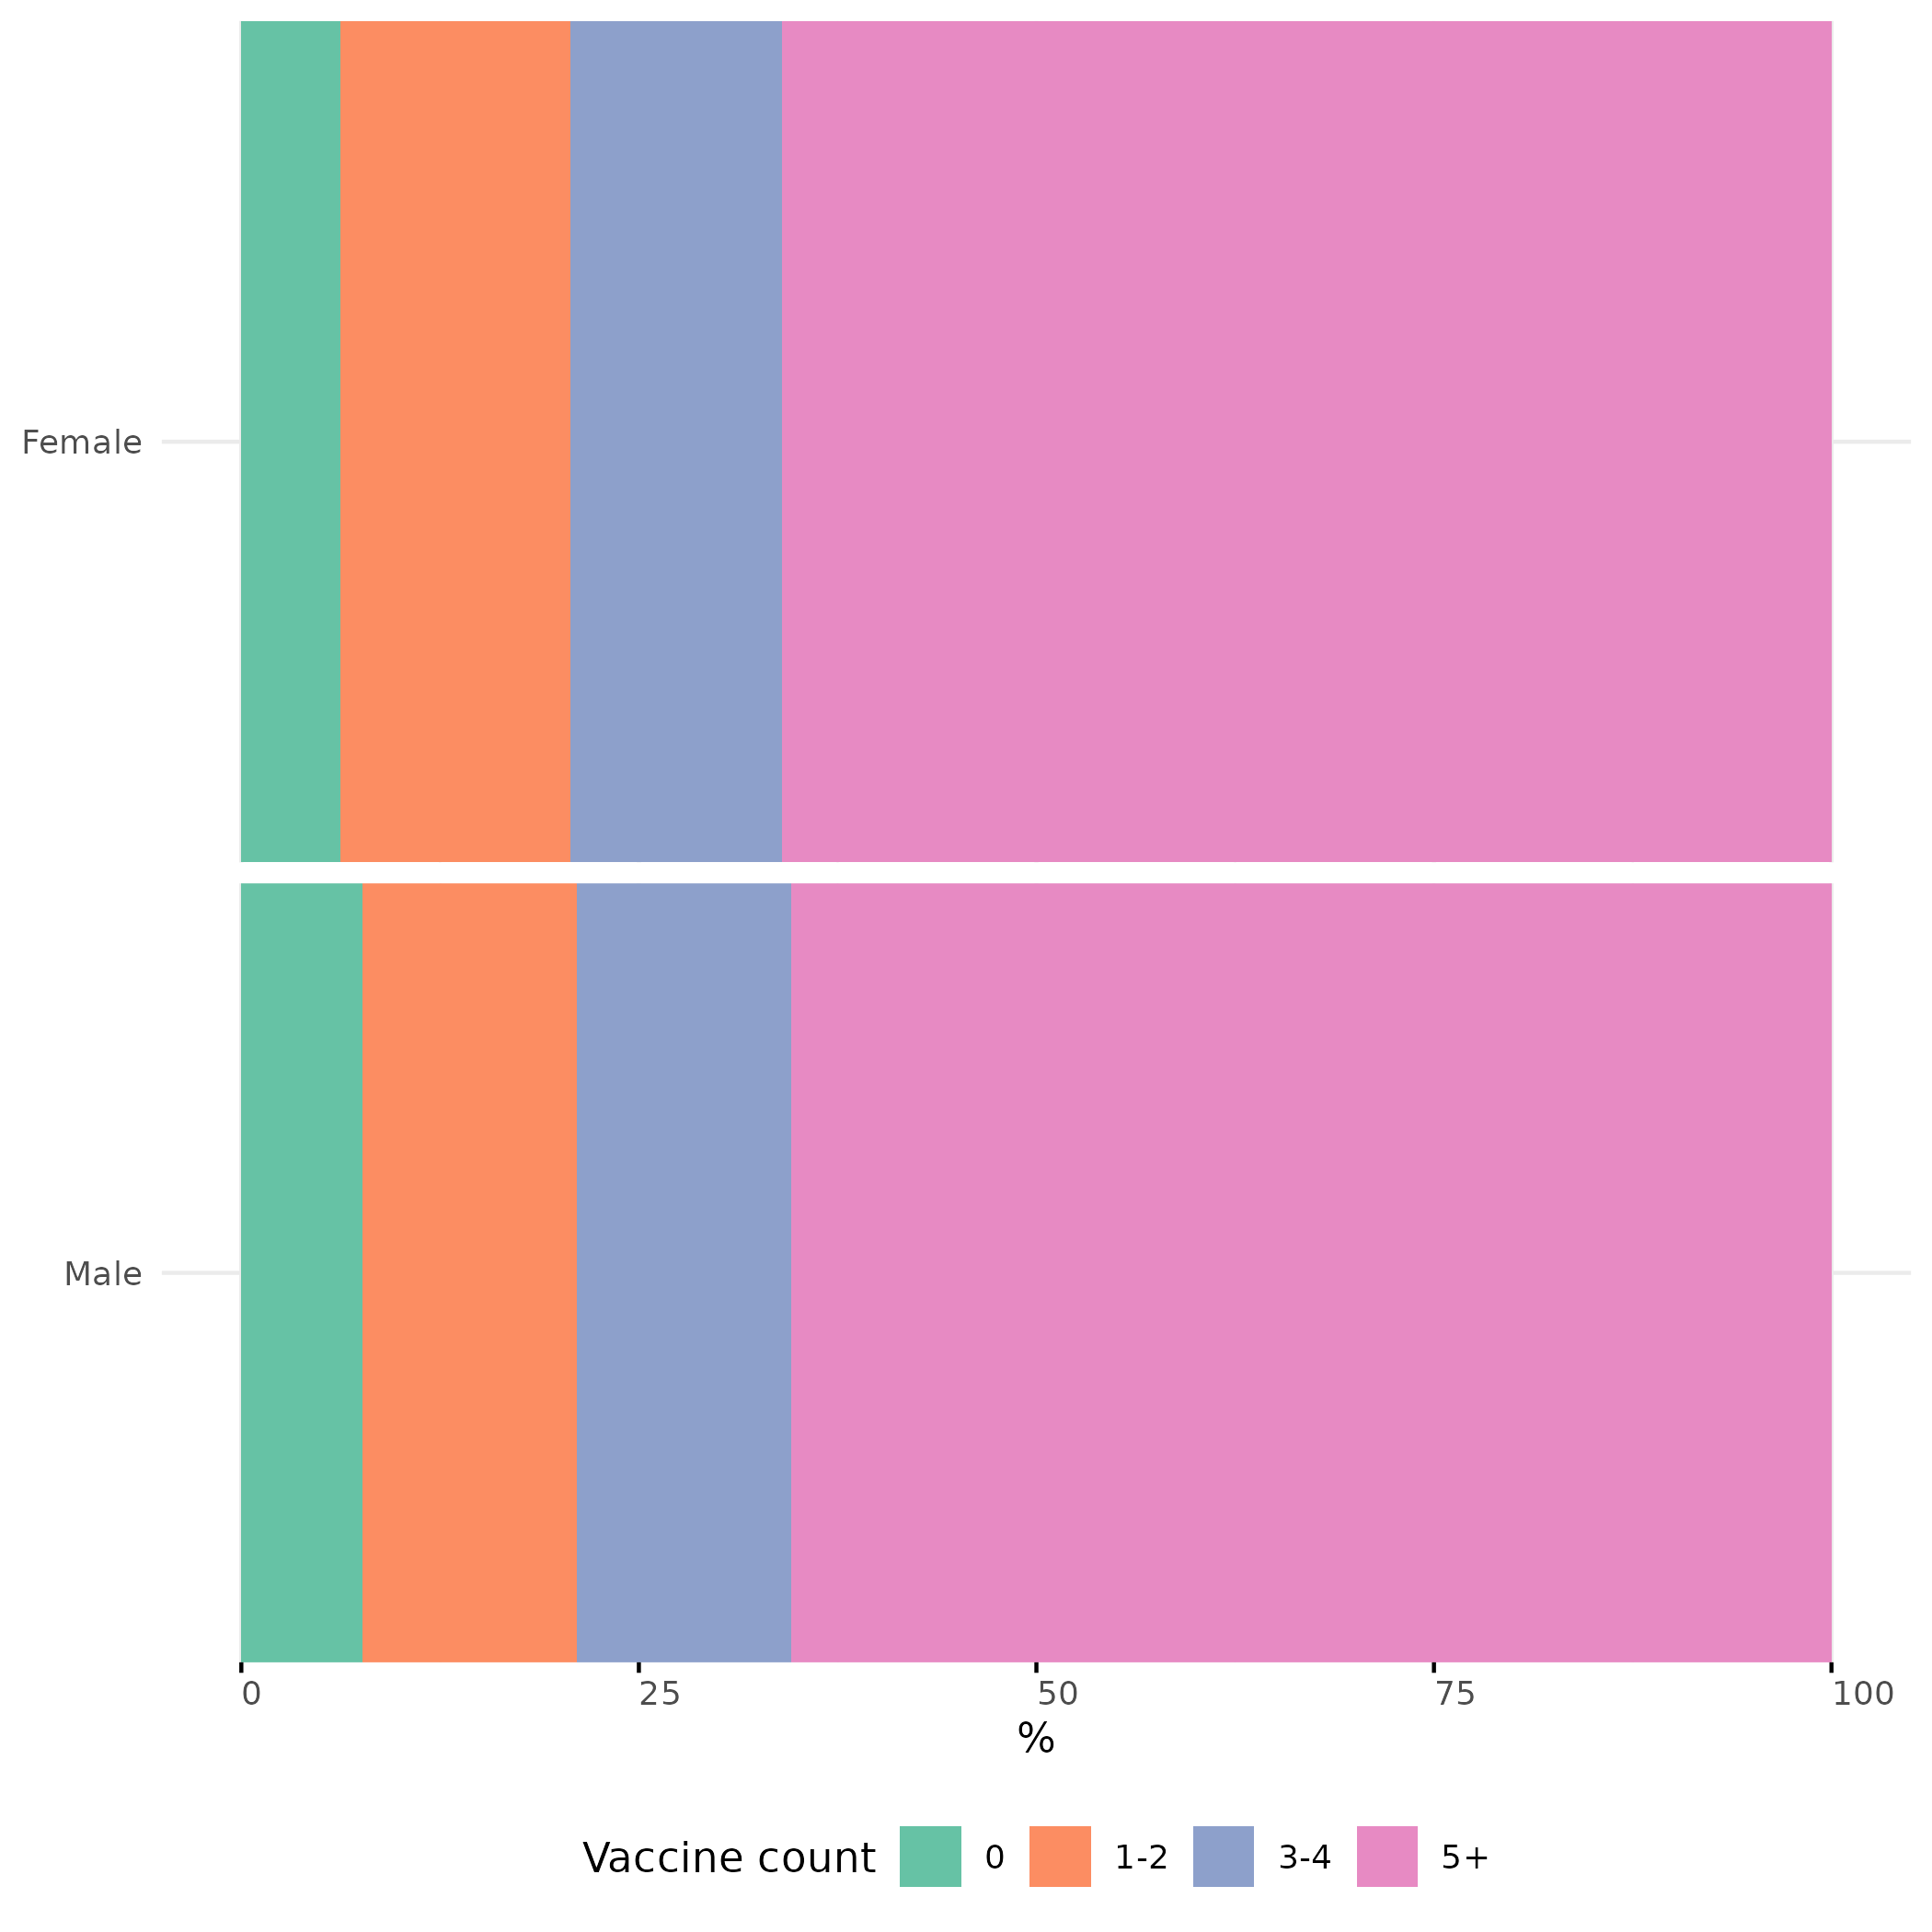

Source data for this figure (header and first rows):
sex, vax_count_group, n, row_total, prop
Female, 0, 160, 2560, 6.25
Female, 1-2, 370, 2560, 14.45
Female, 3-4, 340, 2560, 13.28
Female, 5+, 1690, 2560, 66.02
Male, 0, 180, 2370, 7.595
Male, 1-2, 320, 2370, 13.5
Male, 3-4, 320, 2370, 13.5
Male, 5+, 1550, 2370, 65.4
